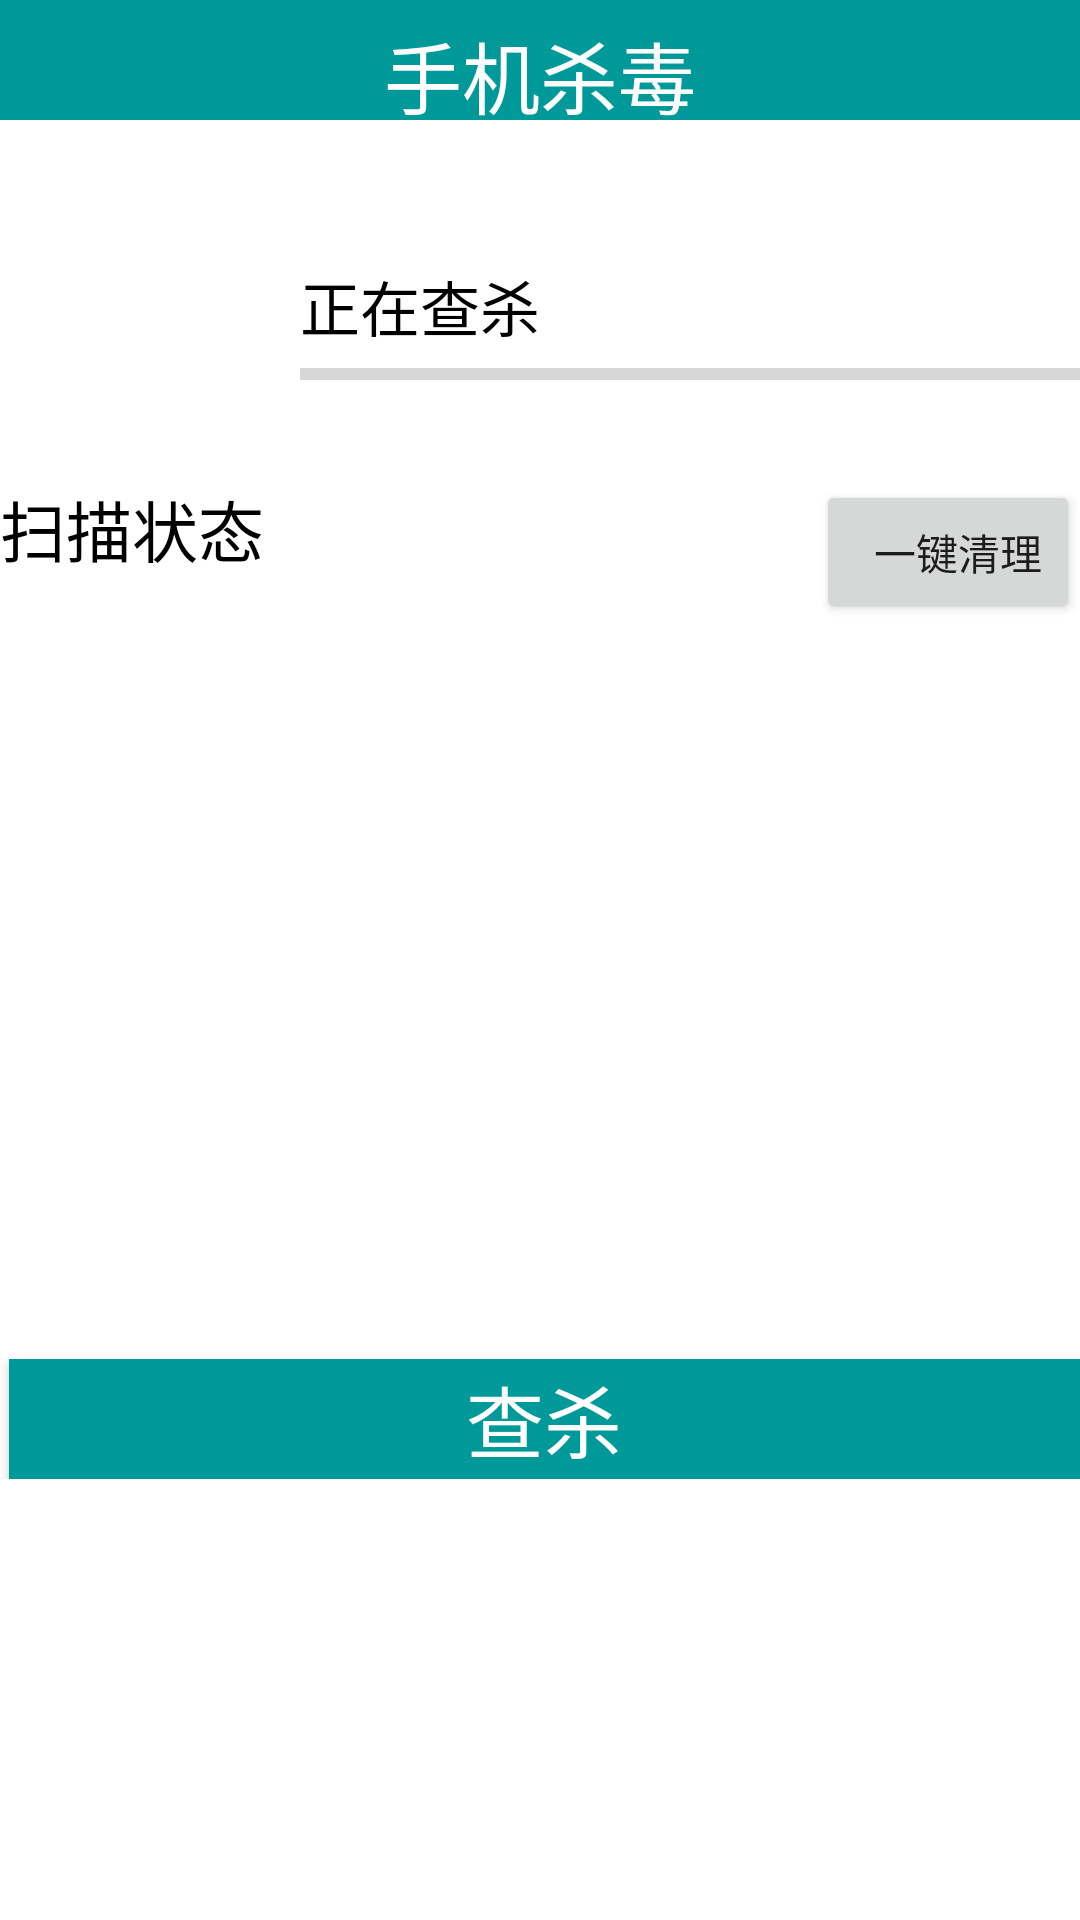

Write the Android layout XML for this screen, with the resource values it uses.
<!-- AndroidManifest.xml: application theme AppTheme -->
<!-- res/layout/anti_virus.xml -->
<?xml version="1.0" encoding="utf-8"?>
<LinearLayout xmlns:android="http://schemas.android.com/apk/res/android"
    android:layout_width="match_parent"
    android:layout_height="match_parent"
    android:background="@color/white"
    android:orientation="vertical" >

    <LinearLayout
        android:layout_width="fill_parent"
        android:layout_height="40dp"
        android:background="#ff6cbd45" >

        <TextView
            android:id="@+id/iv_main_title"
            android:layout_width="fill_parent"
            android:layout_height="50dip"
            android:gravity="center"
            android:background="@color/green"
            android:textColor="@color/white"
            android:textSize="26sp"
            android:text="手机杀毒">

        </TextView>
    </LinearLayout>

    <LinearLayout
        android:layout_width="match_parent"
        android:layout_height="wrap_content"
        android:orientation="horizontal"
        android:paddingTop="20dip">

        <FrameLayout
            android:layout_width="100dip"
            android:layout_height="100dip" >

            <ImageView
                android:layout_width="100dip"
                android:layout_height="100dip"
                android:src="@drawable/ic_scanner_malware" />

            <ImageView
                android:id="@+id/iv_scan"
                android:layout_width="50dip"
                android:layout_height="50dip"
                android:src="@drawable/scan" />
        </FrameLayout>

        <LinearLayout
            android:layout_width="match_parent"
            android:layout_height="fill_parent"
            android:gravity="center_vertical"
            android:orientation="vertical" >

            <TextView
                android:layout_width="wrap_content"
                android:layout_height="wrap_content"
                android:text="正在查杀"
                android:textColor="@color/black"
                android:textSize="20sp"/>



            <ProgressBar
                android:id="@+id/progressBar1"
                style="?android:attr/progressBarStyleHorizontal"
                android:layout_width="fill_parent"
                android:layout_height="wrap_content" />
        </LinearLayout>
    </LinearLayout>

    <RelativeLayout
        android:layout_width="fill_parent"
        android:layout_height="wrap_content" >

        <TextView
            android:id="@+id/tv_scan_status2"
            android:layout_width="wrap_content"
            android:layout_height="wrap_content"
            android:text="扫描状态"
            android:textSize="22sp"
            android:textColor="@color/black"
            android:layout_alignParentTop="true"
            android:layout_alignParentStart="true" />

        <Button
            android:layout_width="wrap_content"
            android:layout_height="wrap_content"
            android:layout_alignParentRight="true"
            android:onClick="clean"
            android:paddingRight="5dip"
            android:text="一键清理" />
    </RelativeLayout>

    <ScrollView
        android:layout_width="fill_parent"
        android:layout_height="245dp"
        android:scrollbars="vertical"
        >

        <LinearLayout
            android:id="@+id/ll_scan_status"
            android:layout_width="fill_parent"
            android:layout_height="fill_parent"
            android:orientation="vertical">
        </LinearLayout>
    </ScrollView>

    <LinearLayout
        android:layout_width="fill_parent"
        android:layout_height="wrap_content"
        android:orientation="horizontal"
        android:layout_alignParentBottom="true"
        >

        <Button
            android:layout_marginLeft="3dp"
            android:layout_weight="1"
            android:onClick="kill"
            android:layout_width="fill_parent"
            android:layout_height="40dip"
            android:gravity="center"
            android:background="@color/green"
            android:textColor="@color/white"
            android:textSize="26sp"
            android:text="查杀" />
    </LinearLayout>

</LinearLayout>
<!-- resources referenced by this layout -->
<resources>
  <color name="black">#000000</color>
  <color name="green">#009999</color>
  <color name="white">#FFFFFF</color>
  <style name="AppTheme" parent="Theme.AppCompat.Light.DarkActionBar">
          
      </style>
</resources>
